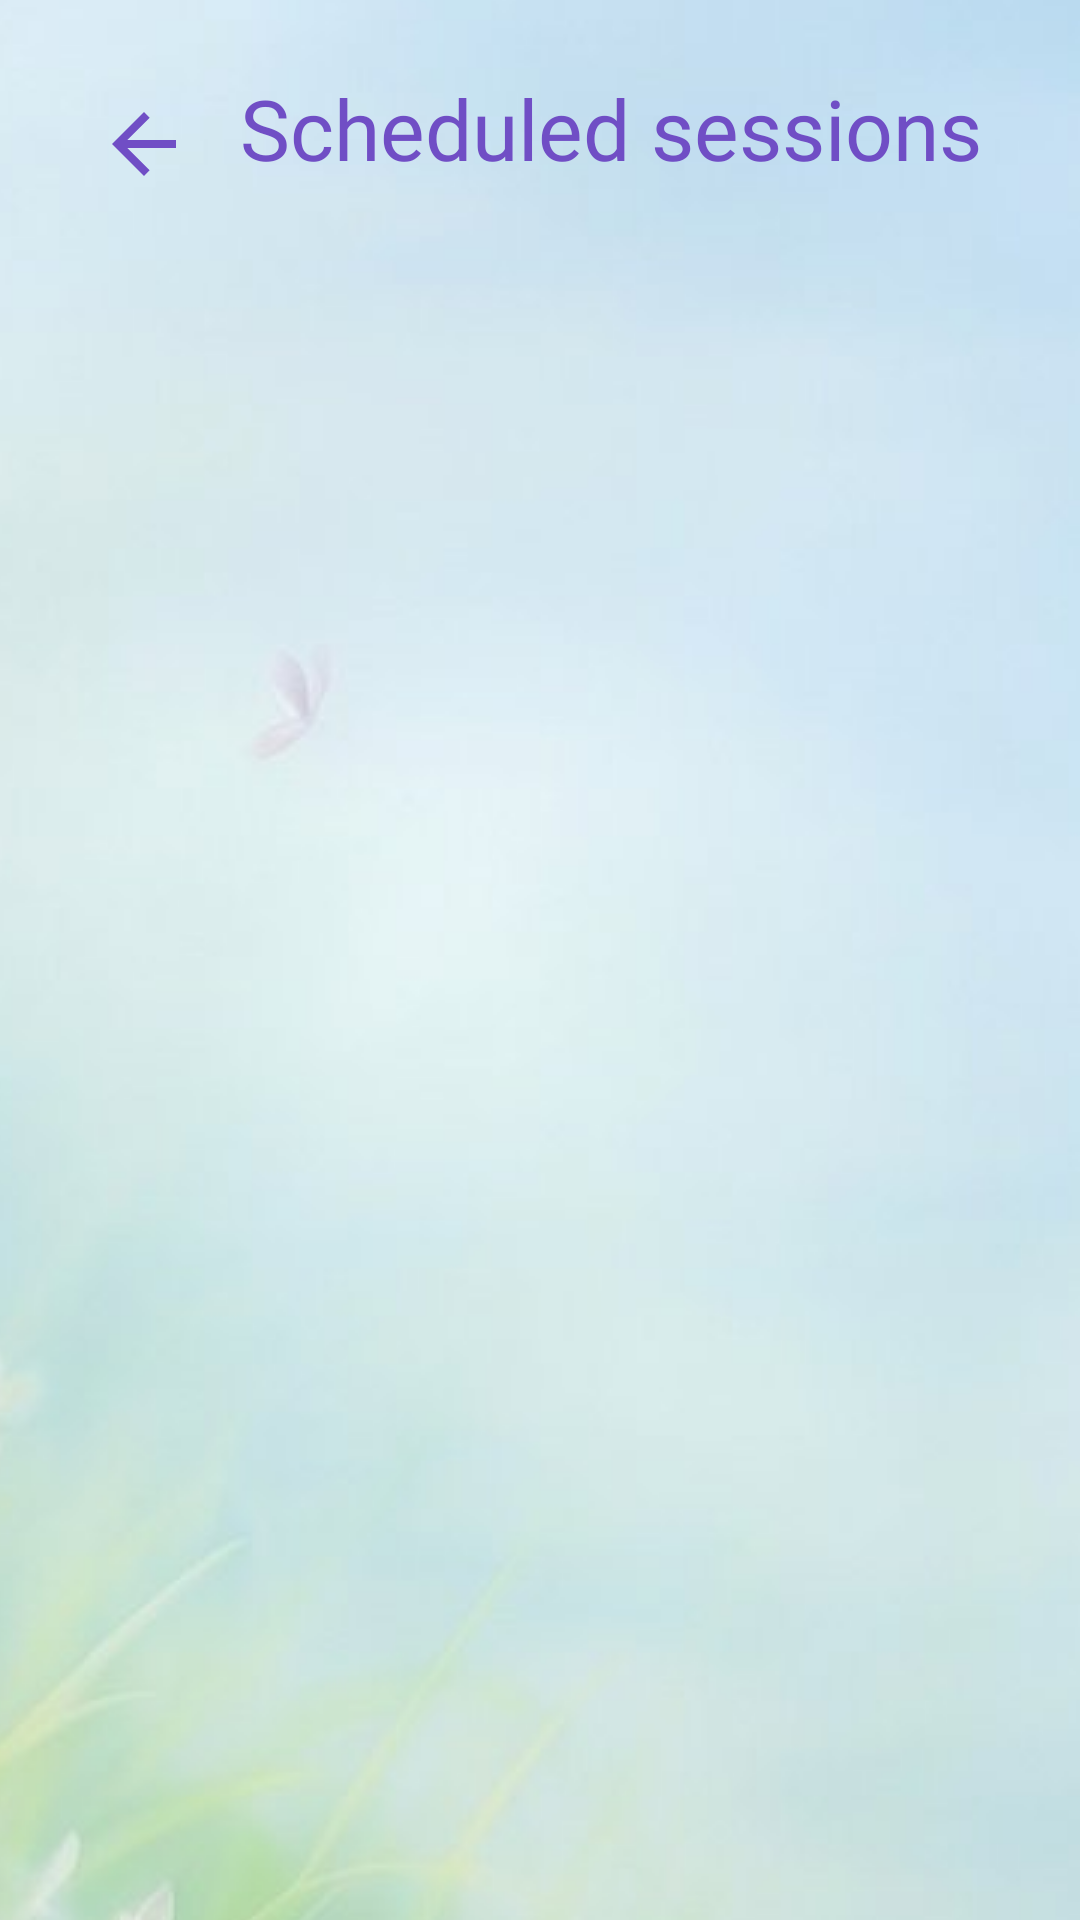

Layout XML and referenced resources for this Android screen:
<!-- AndroidManifest.xml: application theme android:Theme.Material.Light.NoActionBar -->
<!-- res/layout/activity_schedule.xml -->
<?xml version="1.0" encoding="utf-8"?>
<LinearLayout xmlns:android="http://schemas.android.com/apk/res/android"
    android:layout_width="match_parent"
    android:layout_height="match_parent"
    android:orientation="vertical"
    android:padding="24dp"
    android:background="@drawable/activity_background">

    <LinearLayout
        android:layout_width="match_parent"
        android:layout_height="wrap_content"
        android:gravity="center_vertical"
        android:orientation="horizontal">

        <ImageButton
            android:id="@+id/btnBack"
            android:layout_width="48dp"
            android:layout_height="48dp"
            android:layout_marginEnd="8dp"
            android:background="?android:attr/selectableItemBackgroundBorderless"
            android:contentDescription="Back"
            android:src="@drawable/ic_back" />

        <TextView
            android:layout_width="0dp"
            android:layout_height="wrap_content"
            android:layout_weight="1"
            android:autoSizeMaxTextSize="36sp"
            android:autoSizeMinTextSize="24sp"
            android:autoSizeStepGranularity="1sp"
            android:autoSizeTextType="uniform"
            android:fontFamily="@font/super_frog"
            android:maxLines="1"
            android:text="Scheduled sessions"
            android:textColor="@color/primary_dark"
            android:textSize="36sp" />
    </LinearLayout>

    <TextView
        android:id="@+id/tvHint"
        android:layout_width="match_parent"
        android:layout_height="wrap_content"
        android:paddingTop="8dp"
        android:fontFamily="@font/super_frog"
        android:text="Nothing is selected to block yet, so scheduled sessions won't block anything. Choose apps or websites first."
        android:textColor="@color/primary_dark"
        android:textSize="16sp"
        android:visibility="gone" />

    
    <TextView
        android:id="@+id/tvSessionNote"
        android:layout_width="match_parent"
        android:layout_height="wrap_content"
        android:paddingTop="8dp"
        android:fontFamily="@font/super_frog"
        android:text="A session is running, so changes here won't affect it. Anything you add or remove applies from the next time it comes around (next week for a day, tomorrow for Everyday)."
        android:textColor="@color/primary_dark"
        android:textSize="16sp"
        android:visibility="gone" />

    <ScrollView
        android:layout_width="match_parent"
        android:layout_height="0dp"
        android:layout_weight="1"
        android:paddingTop="12dp"
        android:scrollbars="none">

        <LinearLayout
            android:id="@+id/daysContainer"
            android:layout_width="match_parent"
            android:layout_height="wrap_content"
            android:orientation="vertical" />
    </ScrollView>
</LinearLayout>
<!-- resources referenced by this layout -->
<resources>
  <color name="primary_dark">#704EC5</color>
  <!-- drawable activity_background (drawable) -->
  <?xml version="1.0" encoding="utf-8"?>
  <bitmap xmlns:android="http://schemas.android.com/apk/res/android"
      android:src="@drawable/background"
      android:gravity="center"
      android:tileMode="disabled" />
  <!-- drawable ic_back (drawable) -->
  <vector xmlns:android="http://schemas.android.com/apk/res/android"
      android:width="32dp"
      android:height="32dp"
      android:autoMirrored="true"
      android:viewportWidth="24"
      android:viewportHeight="24">
      <path
          android:fillColor="@color/primary_dark"
          android:pathData="M20,11H7.83l5.59,-5.59L12,4l-8,8 8,8 1.41,-1.41L7.83,13H20v-2z" />
  </vector>
  <!-- drawable background: jpg bitmap (drawable, 65327 bytes) -->
</resources>
